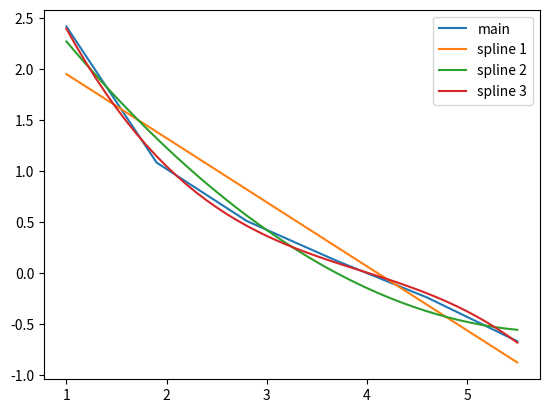

This figure's Python source:
# done
from math import pi, tan, sin, pow, sqrt
import numpy as np
import matplotlib.pyplot as plt
import copy

# cubic spline

x_star = 2.666667

x = [1,1.9,2.8,3.7,4.6,5.5]
y = [2.4142,1.0818,0.50953,0.11836,-0.24008,-0.66818]

# x = [0,1,2,3,4,5,6,7,8,9,10]
# y = [0,1,-1,2,-2,3,-3,4,-4,5,-5]

def make_spline_matrix(x, y, n, err=10**-5, text=False):
    # сделаем матрицу коэф а размерности n+1
    A, b, n = [], [], n+1
    for i in range(n):
        r = []
        for j in range(n):
            if i == 0 and j == 0:
                r.append(len(x))
            else:
                r.append(sum(map(lambda a: pow(a,i+j),x)))
        A.append(r)
        b.append(sum(map(lambda a,b: pow(a,i) * b,x,y)))
    if text:
        print('Matrix A and b')
        for i in range(len(A)):
            for j in range(len(A[i])):
                print('{:.2f}'.format(A[i][j]), end='  ')
            print('['+'{:.2f}'.format(b[i])+']')
    # Теперь имея матрицу и правую часть решим ее зейделем с точностью err
    a_,a = [None] * len(A),[0] * len(A)
    while True:
        for i in range(len(A)):
            s = 0
            for j in range(len(A)):
                if j < i:
                    s += A[i][j] * a_[j]
                elif i != j:
                    s += A[i][j] * a[j]
            a_[i] = (b[i] - s) / A[i][i]
        if sqrt(sum(map(lambda a,b: pow(a - b,2),a,a_))) < err:
            break
        a = copy.copy(a_)
    if text:
        print('f(x) = ', float('{:.4f}'.format(a_[0])), end='')
        for i in range(1, len(a_)):
            print(' +', str(float('{:.4f}'.format(a_[i]))) + '*x^' + str(i),end='')
        print()
    # теперь сделаем итоговые координаты
    resx,resy = [],[]
    start = x[0]
    while start < x[-1]:
        resx.append(start)
        resy.append(sum([a_[j] * pow(start, j) for j in range(len(a_))]))
        start += 0.1 # сделать другой step
    # вычислим квадрат ошибок
    # if text:
    yy = [sum([a_[j] * pow(num, j) for j in range(len(a_))]) for num in x]
    print('n =', n-1, 'error =', sqrt(sum(list(map(lambda a, b: pow(a - b,2), yy, y)))))
    # возвратим результат
    return resx, resy

x_1, y_1 = make_spline_matrix(x, y, 1)
x_2, y_2 = make_spline_matrix(x, y, 2)
x_3, y_3 = make_spline_matrix(x, y, 3)

plt.plot(x, y, label='main')
plt.plot(x_1, y_1, label='spline 1')
plt.plot(x_2, y_2, label='spline 2')
plt.plot(x_3, y_3, label='spline 3')
plt.legend()
plt.show()
